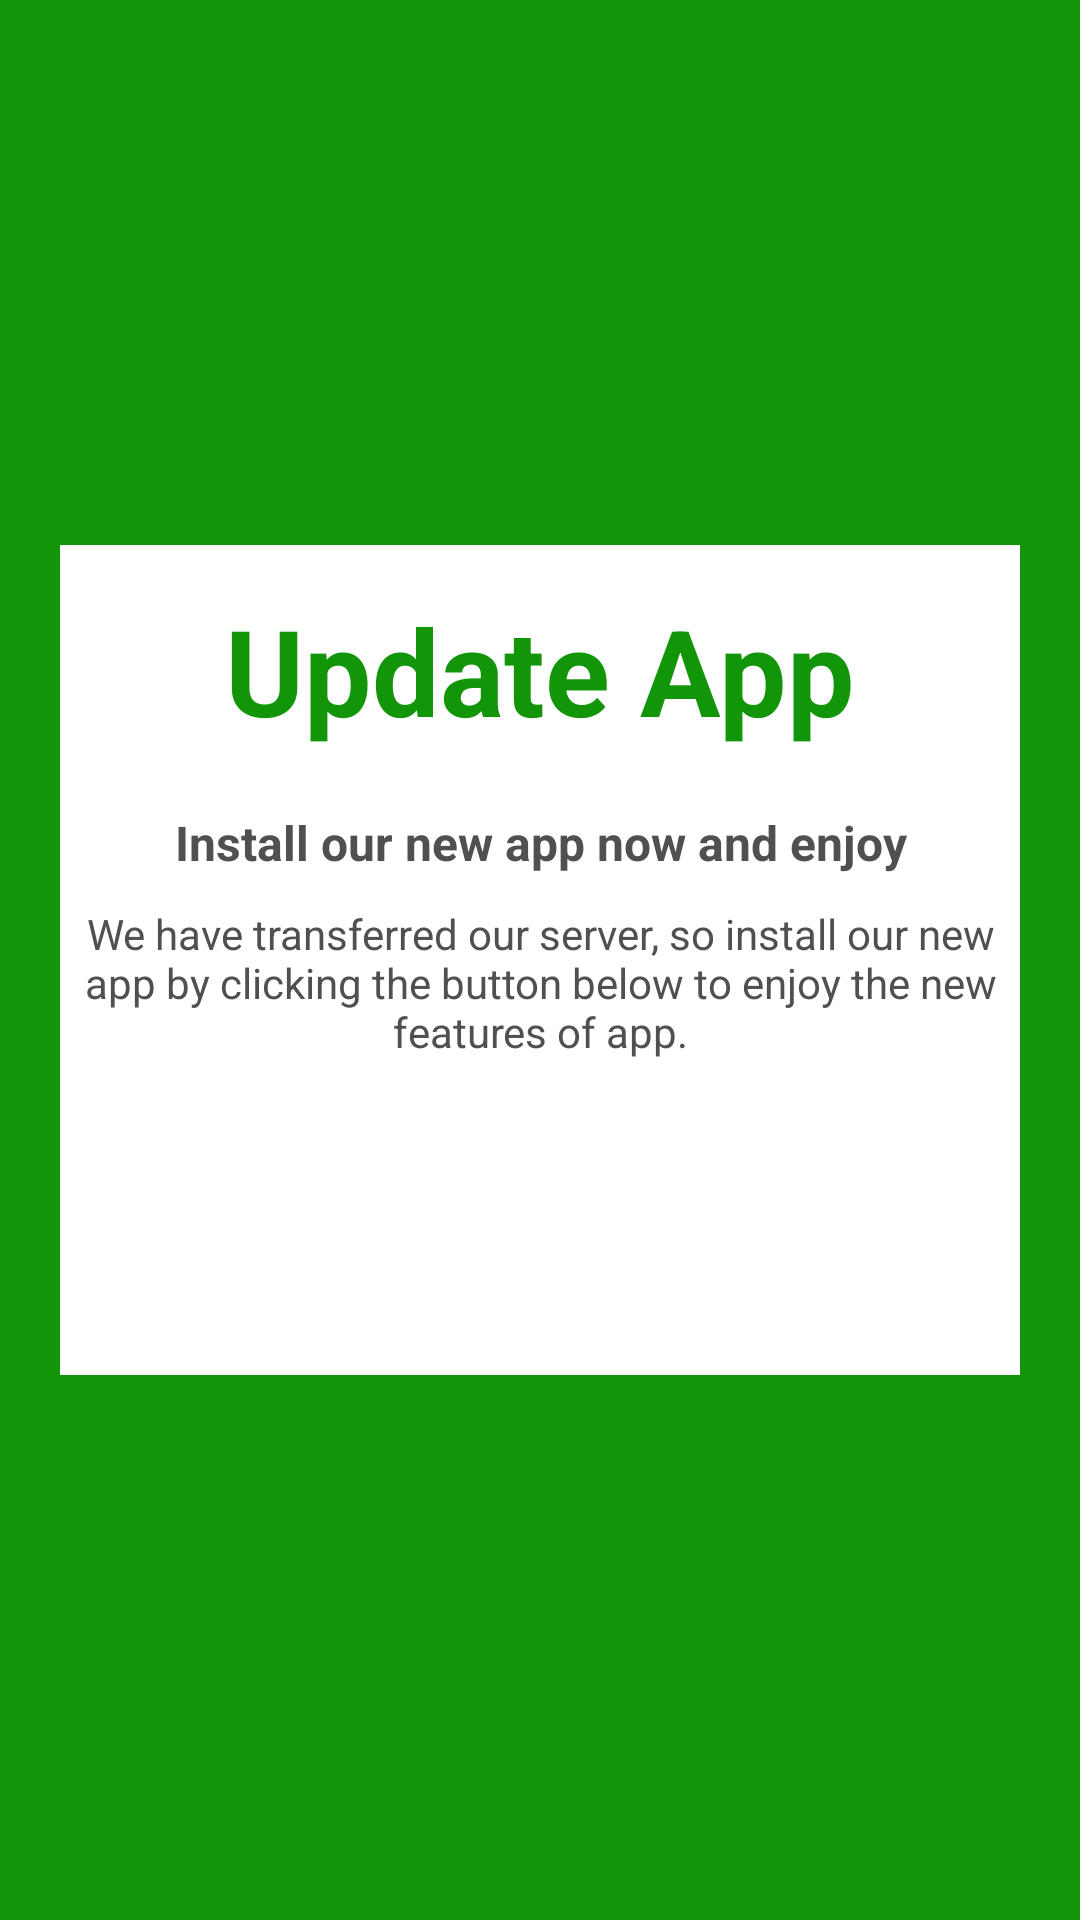

Reconstruct the res/layout file that produces this screen, plus the resources it refers to.
<!-- AndroidManifest.xml: application theme AppTheme -->
<!-- res/layout/installnewappdialog.xml -->
<?xml version="1.0" encoding="utf-8"?>
<LinearLayout xmlns:android="http://schemas.android.com/apk/res/android"
    android:layout_width="match_parent"
    android:layout_height="match_parent"
    android:background="@color/gb_colorPrimaryDark"
    android:gravity="center"
    android:orientation="vertical"
    android:padding="20dp">

    <RelativeLayout
        android:layout_width="match_parent"
        android:layout_height="wrap_content"
        android:layout_gravity="center"
        android:gravity="center_vertical"
        android:background="#fff">

        <TextView
            android:id="@+id/lable"
            android:layout_width="match_parent"
            android:layout_height="wrap_content"
            android:layout_marginTop="15dp"
            android:gravity="center"
            android:text="Update App"
            android:textColor="@color/gb_colorPrimaryDark"
            android:textSize="40dp"
            android:textStyle="bold" />

        <LinearLayout
            android:id="@+id/data"
            android:layout_width="match_parent"
            android:layout_height="wrap_content"
            android:layout_below="@id/lable"
            android:layout_marginTop="20dp"
            android:gravity="center"
            android:orientation="vertical">

            <TextView
                android:id="@+id/txt_title"
                android:paddingLeft="7dp"
                android:paddingRight="7dp"
                android:layout_width="match_parent"
                android:layout_height="wrap_content"
                android:gravity="center"
                android:textColor="#505050"
                android:textSize="16dp"
                android:text="Install our new app now and enjoy"
                android:textStyle="bold" />

            <TextView
                android:id="@+id/txt_decription"
                android:paddingLeft="7dp"
                android:paddingRight="7dp"
                android:layout_width="match_parent"
                android:layout_height="wrap_content"
                android:layout_marginTop="10dp"
                android:gravity="center"
                android:text="We have transferred our server, so install our new app by clicking the button below to enjoy the new features of app."
                android:textColor="#505050"
                android:textSize="14dp" />


        </LinearLayout>

        <RelativeLayout
            android:layout_width="match_parent"
            android:layout_height="wrap_content"
            android:layout_below="@id/data"
            android:layout_marginTop="20dp"
            android:layout_marginBottom="15dp"
            android:gravity="center"
            android:orientation="horizontal">

            <LinearLayout
                android:layout_width="wrap_content"
                android:layout_height="wrap_content"
                android:background="@drawable/install_btn_extra_dul"
                android:gravity="center"
                android:maxLines="1"
                android:text="Install Now"
                android:textColor="#fff"
                android:textSize="17dp"
                android:textStyle="bold">

                <LinearLayout
                    android:layout_width="wrap_content"
                    android:layout_height="wrap_content"
                    android:layout_margin="8dp"
                    android:gravity="center"
                    android:maxLines="1"
                    android:text="Install Now"
                    android:textColor="#fff"
                    android:textSize="17dp"
                    android:textStyle="bold">

                    <TextView
                        android:id="@+id/update"
                        android:layout_width="wrap_content"
                        android:layout_height="40dp"
                        android:layout_margin="7dp"
                        android:background="@drawable/install_btn"
                        android:gravity="center"
                        android:maxLines="1"
                        android:paddingLeft="20dp"
                        android:paddingRight="20dp"
                        android:text="Install Now"
                        android:textColor="#fff"
                        android:textSize="17dp"
                        android:textStyle="bold" />
                </LinearLayout>
            </LinearLayout>


        </RelativeLayout>

    </RelativeLayout>
</LinearLayout>
<!-- resources referenced by this layout -->
<resources>
  <color name="gb_colorPrimaryDark">#139509</color>
  <style name="AppTheme" parent="@style/Theme.AppCompat.Light.NoActionBar">
          <item name="colorAccent">@color/gb_colorAccent</item>
          <item name="colorPrimary">@color/gb_colorPrimary</item>
          <item name="colorPrimaryDark">@color/gb_colorPrimaryDark</item>
      </style>
  <color name="gb_colorAccent">#36C52C</color>
  <color name="gb_colorPrimary">#36C52C</color>
</resources>
